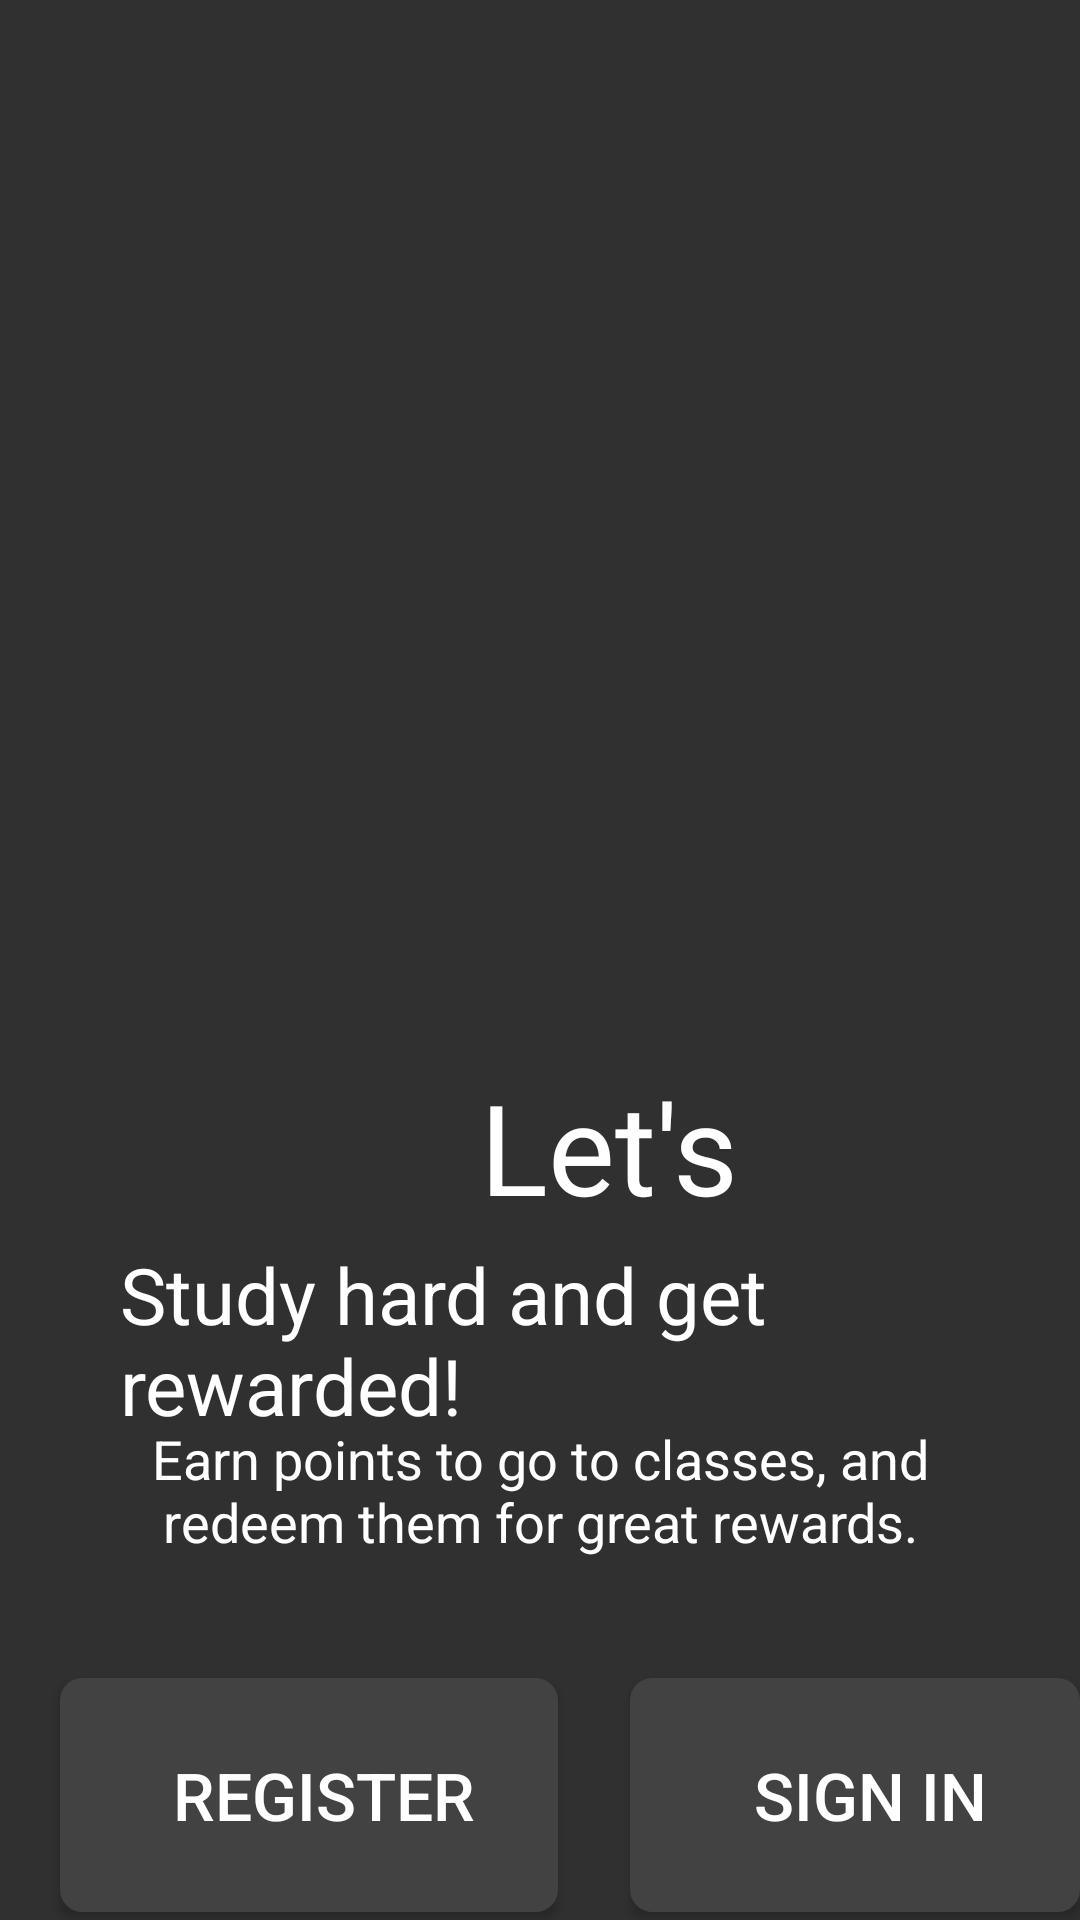

Produce the Android XML layout that renders to this screen, including the resource entries it uses.
<!-- AndroidManifest.xml: application theme Theme.AppCompat.NoActionBar -->
<!-- res/layout/activity_register.xml -->
<?xml version="1.0" encoding="utf-8"?>
<RelativeLayout xmlns:android="http://schemas.android.com/apk/res/android"
    xmlns:app="http://schemas.android.com/apk/res-auto"
    xmlns:tools="http://schemas.android.com/tools"
    android:layout_width="match_parent"
    android:layout_height="match_parent"
    tools:context=".RegisterActivity">

    <ImageView
        android:id="@+id/register_logo"
        android:layout_width="match_parent"
        android:layout_height="304dp"
        android:layout_marginTop="20dp"
        android:src="@drawable/register_student" />

    <TextView
        android:id="@+id/RegisterView1"
        android:layout_width="wrap_content"
        android:layout_height="wrap_content"
        android:layout_below="@id/register_logo"
        android:layout_marginStart="160dp"
        android:layout_marginTop="30dp"
        android:fontFamily="helvetica"
        android:text="Let's"
        android:textColor="@color/white"
        android:textSize="42sp" />

    <TextView
        android:id="@+id/RegisterView2"
        android:layout_width="wrap_content"
        android:layout_height="wrap_content"
        android:layout_below="@id/register_logo"
        android:layout_marginStart="40dp"
        android:layout_marginTop="90dp"
        android:fontFamily="helvetica"
        android:text="Study hard and get rewarded!"
        android:textColor="@color/white"
        android:textSize="26sp" />

    <TextView
        android:id="@+id/RegisterView3"
        android:layout_width="wrap_content"
        android:layout_height="wrap_content"
        android:layout_below="@id/register_logo"
        android:layout_marginStart="30dp"
        android:layout_marginEnd="30dp"
        android:layout_marginTop="150dp"
        android:fontFamily="helvetica"
        android:text="Earn points to go to classes, and redeem them for great rewards."
        android:textAlignment="center"
        android:textColor="@color/white"
        android:textSize="18sp" />

    <Button
        android:id="@+id/Register_register"
        android:layout_width="wrap_content"
        android:layout_height="wrap_content"
        android:layout_below="@id/RegisterView3"
        android:layout_marginStart="20dp"
        android:layout_marginTop="40dp"
        android:width="166dp"
        android:height="78dp"
        android:background="@drawable/button_bg"
        android:text="Register"
        android:textSize="22sp" />

    <Button
        android:id="@+id/Register_sign"
        android:layout_width="wrap_content"
        android:layout_height="wrap_content"
        android:layout_below="@id/RegisterView3"
        android:layout_marginStart="210dp"
        android:layout_marginTop="40dp"
        android:background="@drawable/button_bg"
        android:width="166dp"
        android:height="78dp"
        android:text="Sign in"
        android:textSize="22sp" />


<RelativeLayout
    android:id="@+id/secretloginp"
    android:layout_width="100dp"
    android:layout_height="50dp" />

</RelativeLayout>
<!-- resources referenced by this layout -->
<resources>
  <!-- drawable button_bg (drawable) -->
  <shape xmlns:android="http://schemas.android.com/apk/res/android">
      <solid android:color="#424242"/>
      <stroke android:width="5dp" android:color="#424242" />
      <corners android:radius="05dp"/>
      <padding android:left="10dp" android:top="0dp" android:right="0dp" android:bottom="0dp" />
  </shape>
  <!-- not gathered from this repository: default colours our renderer supplied (Android Studio template values) -->
  <color name="white">#FFFFFFFF</color>
</resources>
